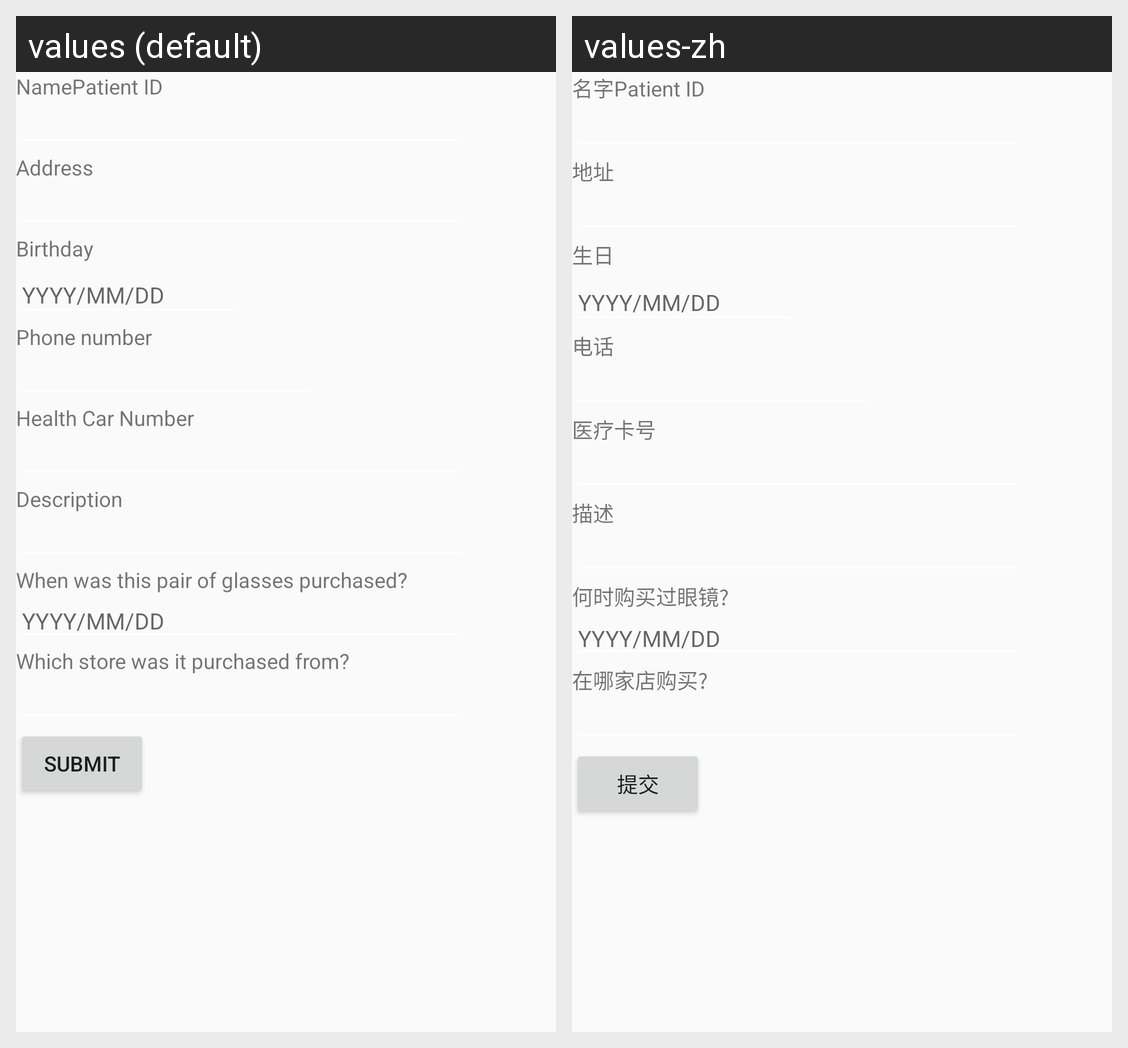

Here is an Android app screen in its default locale and in the app's own translations. Write out the translated-string differences for the strings that appear on this screen.
Android screen res/layout/fragment_update_opt.xml rendered under 2 locales, left to right: values (default), values-zh. Device: Nexus 5 (rendered at 1080×1920; each locale shown at half size, 540×960, under a caption strip naming it); theme AppTheme.
Strings drawn on this screen, with the default value and each locale's value (text and hints the layout hard-codes, and strings that could not be matched under every locale, appear in the picture but are not listed):

input_name
  values: Name
  values-zh: 名字

input_address
  values: Address
  values-zh: 地址

input_birthday
  values: Birthday
  values-zh: 生日

input_phone_number
  values: Phone number
  values-zh: 电话

input_Health_number
  values: Health Car Number
  values-zh: 医疗卡号

input_description
  values: Description
  values-zh: 描述

input_glasses_purchase_Date
  values: When was this pair of glasses purchased?
  values-zh: 何时购买过眼镜?

glasses_store
  values: Which store was it purchased from?
  values-zh: 在哪家店购买?

Submit
  values: Submit
  values-zh: 提交
